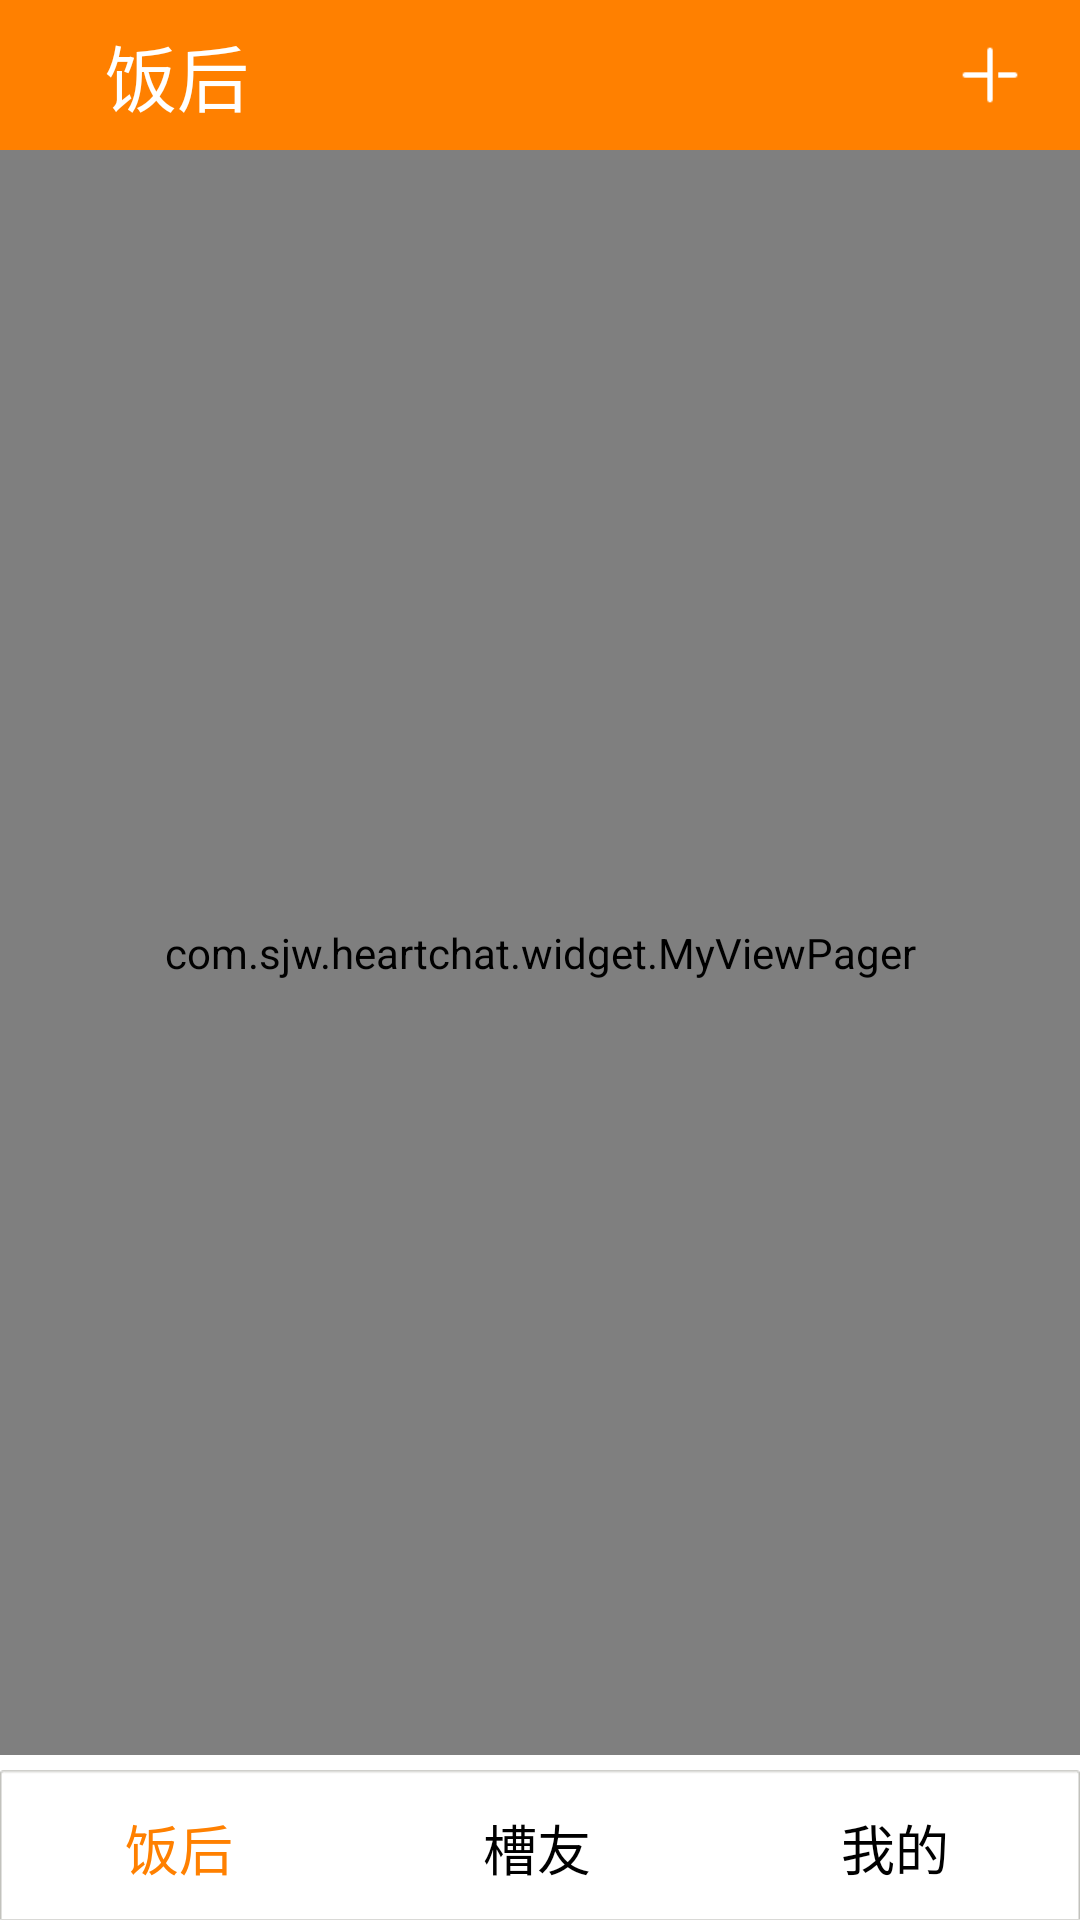

Produce the Android XML layout that renders to this screen, including the resource entries it uses.
<!-- AndroidManifest.xml: application theme AppTheme -->
<!-- res/layout/activity_main_layout.xml -->
<?xml version="1.0" encoding="utf-8"?>
<LinearLayout xmlns:android="http://schemas.android.com/apk/res/android"
    android:layout_width="fill_parent"
    android:layout_height="fill_parent"
    android:background="@color/border_bkg"
    android:orientation="vertical" >

    <include layout="@layout/include_activity_title" />

    <RelativeLayout
        android:layout_width="match_parent"
        android:layout_height="match_parent"
        android:orientation="vertical" >

        <com.sjw.heartchat.widget.MyViewPager
            android:id="@+id/vp_main"
            android:layout_width="match_parent"
            android:layout_height="match_parent" 
            android:layout_marginBottom="55dip"/>

        <Button
            android:id="@+id/btn_add"
            android:layout_width="wrap_content"
            android:layout_height="wrap_content"
            android:layout_alignParentBottom="true"
            android:layout_alignParentRight="true"
            android:layout_marginBottom="20dip"
            android:text="添加信息"
            android:visibility="gone" />

        <Button
            android:id="@+id/btn_test"
            android:layout_width="wrap_content"
            android:layout_height="wrap_content"
            android:layout_alignParentBottom="true"
            android:layout_alignParentRight="true"
            android:layout_marginBottom="20dip"
            android:layout_marginRight="100dip"
            android:text="测试Activity"
            android:visibility="gone" />

        <LinearLayout
            android:layout_width="fill_parent"
            android:layout_height="wrap_content"
            android:layout_alignParentBottom="true"
            android:orientation="vertical" >

            <RadioGroup
                android:id="@+id/rg_tab"
                android:layout_width="match_parent"
                android:layout_height="50dip"
                android:layout_gravity="center"
                android:background="@drawable/tab_bg"
                android:gravity="center"
                android:orientation="horizontal"
                android:visibility="visible" >

                <RadioButton
                    android:id="@+id/rb_after"
                    style="@style/tab_rb"
                    android:layout_width="0dip"
                    android:layout_height="match_parent"
                    android:layout_weight="1"
                    android:background="@null"
                    android:checked="true"
                    android:text="饭后" />

                <RadioButton
                    android:id="@+id/rb_friend"
                    style="@style/tab_rb"
                    android:layout_width="0dip"
                    android:layout_height="match_parent"
                    android:layout_weight="1"
                    android:background="@null"
                    android:text="槽友" />

                <RadioButton
                    android:id="@+id/rb_mine"
                    style="@style/tab_rb"
                    android:layout_width="0dip"
                    android:layout_height="match_parent"
                    android:layout_weight="1"
                    android:background="@null"
                    android:text="我的" />
            </RadioGroup>
        </LinearLayout>
    </RelativeLayout>

</LinearLayout>
<!-- res/layout/include_activity_title.xml (included above) -->
<RelativeLayout xmlns:android="http://schemas.android.com/apk/res/android"
    xmlns:tools="http://schemas.android.com/tools"
    android:id="@+id/container"
    android:layout_width="match_parent"
    android:layout_height="50dip"
    android:background="@color/ff8000" >

    <ImageView
        android:id="@+id/title_left"
        android:layout_width="30dip"
        android:layout_height="30dip"
        android:layout_centerVertical="true"
        android:src="@drawable/ic_launcher" />

    <TextView
        android:id="@+id/tv_title"
        android:layout_width="wrap_content"
        android:layout_height="wrap_content"
        android:layout_centerVertical="true"
        android:layout_marginLeft="5dip"
        android:layout_toRightOf="@id/title_left"
        android:text="饭后"
        android:textColor="#ffffff"
        android:textSize="24sp" />

    <ImageView
        android:id="@+id/title_right"
        android:layout_width="40dip"
        android:layout_height="40dip"
        android:layout_alignParentRight="true"
        android:layout_centerVertical="true"
        android:layout_marginRight="10dip"
        android:src="@drawable/homepage_actionbar_btn_todo" />

</RelativeLayout>
<!-- resources referenced by this layout -->
<resources>
  <color name="border_bkg">#FFFFFF</color>
  <color name="ff8000">#FF8000</color>
  <!-- drawable homepage_actionbar_btn_todo: png bitmap (drawable-xhdpi, 1163 bytes) -->
  <style name="tab_rb">
          <item name="android:button">@null</item>
          <item name="android:gravity">center</item>
          <item name="android:textColor">@drawable/tv_tab_title_select</item>
          <item name="android:textSize">18sp</item>
          
      </style>
  <style name="AppTheme" parent="@android:style/Theme.Light.NoTitleBar">
          
      </style>
  <!-- drawable tv_tab_title_select (drawable) -->
  <?xml version="1.0" encoding="utf-8"?>
  <selector xmlns:android="http://schemas.android.com/apk/res/android">
  
      <item android:state_pressed="true" android:color="@color/ff8000"></item>
      
      <item android:state_focused="true" android:color="@color/ff8000"></item>
      <item android:state_checked="true" android:color="@color/ff8000"></item>
      <item android:color="@color/border"></item>
  
  </selector>
  <color name="border">#000000</color>
</resources>
